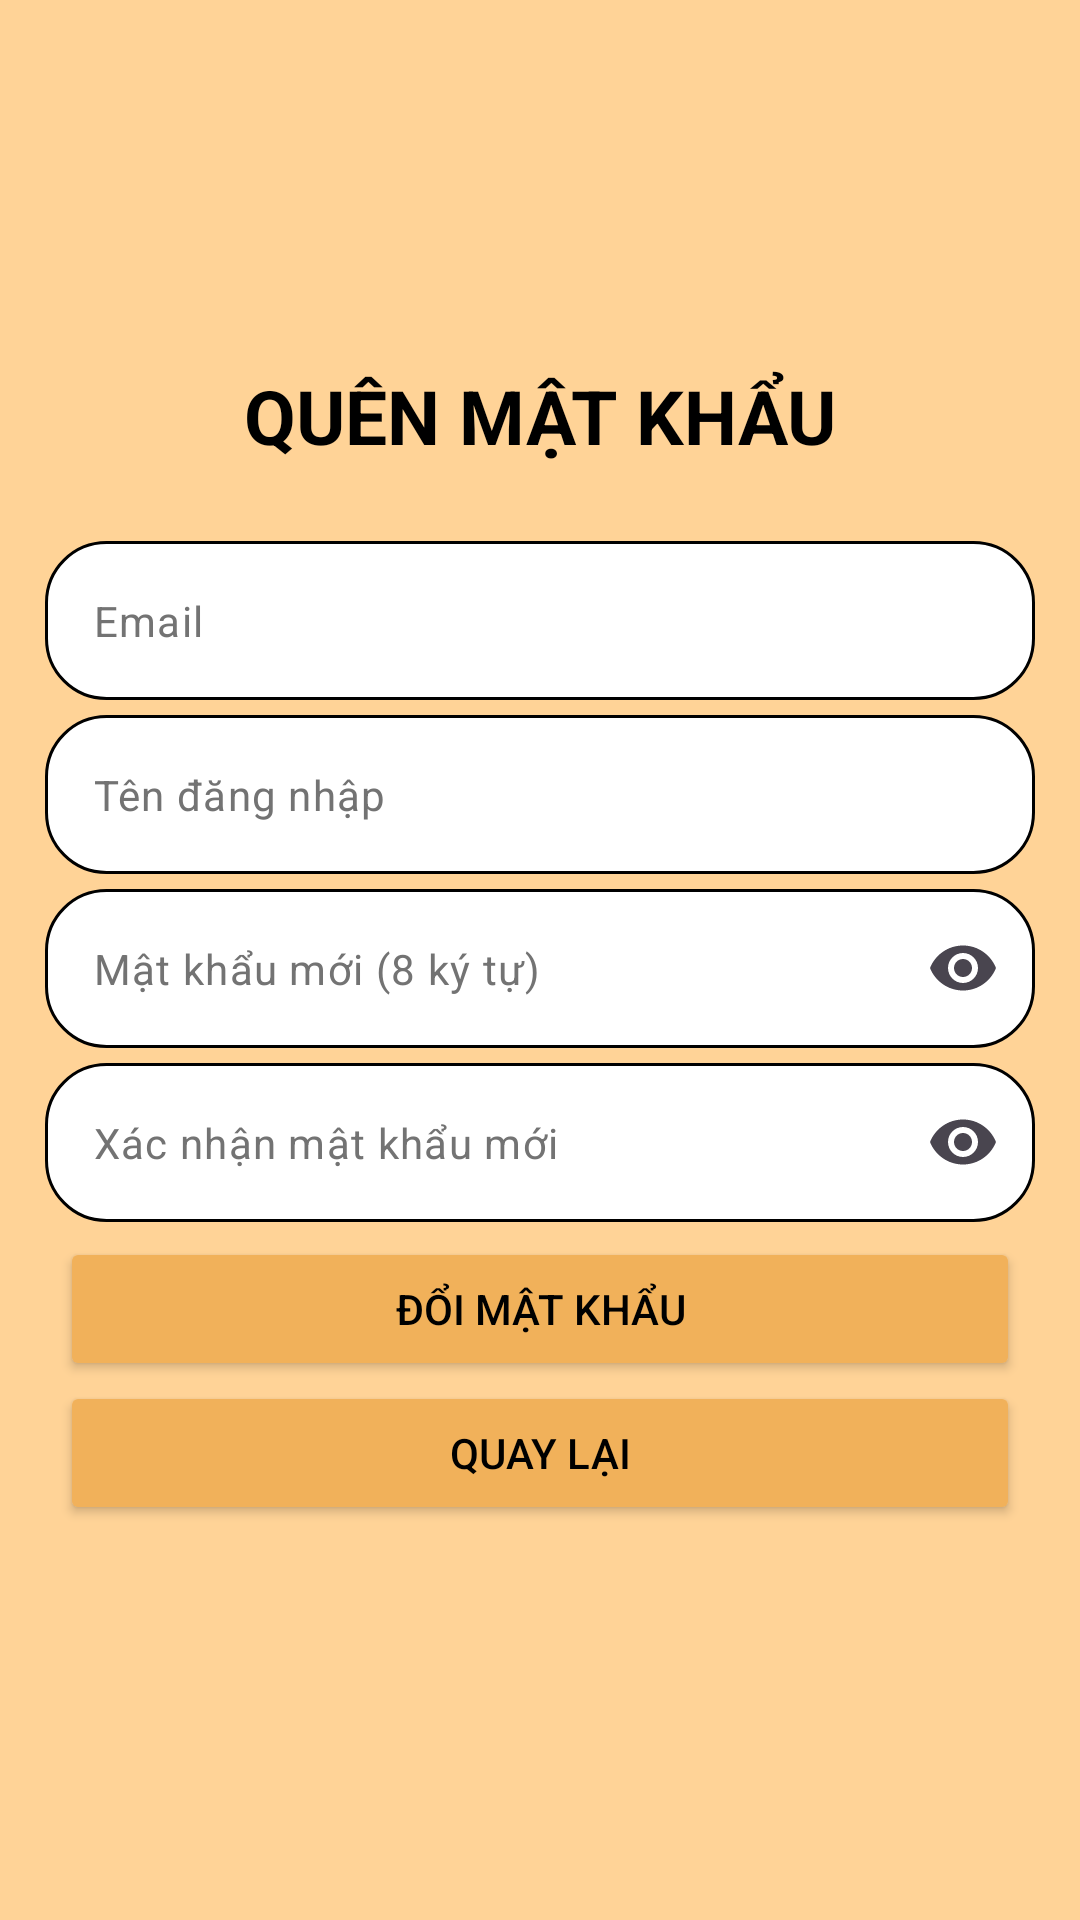

Here is an Android app screen rendered from its layout file. Give the layout XML and the strings, colors and styles it references.
<!-- AndroidManifest.xml: application theme Theme.UngDungNuoiThuAo -->
<!-- res/layout/activity_forgot_pw.xml -->
<?xml version="1.0" encoding="utf-8"?>
<androidx.constraintlayout.widget.ConstraintLayout xmlns:android="http://schemas.android.com/apk/res/android"
    xmlns:app="http://schemas.android.com/apk/res-auto"
    xmlns:tools="http://schemas.android.com/tools"
    android:id="@+id/main"
    android:layout_width="match_parent"
    android:layout_height="match_parent"
    tools:context=".ForgotPwActivity">

    <FrameLayout
        android:layout_width="match_parent"
        android:layout_height="match_parent"
        app:layout_constraintBottom_toBottomOf="parent"
        app:layout_constraintEnd_toEndOf="parent"
        app:layout_constraintStart_toStartOf="parent"
        app:layout_constraintTop_toTopOf="parent">

        <LinearLayout
            android:layout_width="match_parent"
            android:layout_height="match_parent"
            android:background="#FFD397"
            android:gravity="center"
            android:orientation="vertical">

            <LinearLayout
                android:layout_width="match_parent"
                android:layout_height="wrap_content"
                android:orientation="vertical">

                <LinearLayout
                    android:layout_width="match_parent"
                    android:layout_height="wrap_content"
                    android:padding="10dp">

                    <TextView
                        android:layout_width="match_parent"
                        android:layout_height="wrap_content"
                        android:gravity="center"
                        android:text="Quên mật khẩu"
                        android:textAlignment="center"
                        android:textAllCaps="true"
                        android:textColor="#000000"
                        android:textSize="25sp"
                        android:textStyle="bold" />
                </LinearLayout>

                <LinearLayout
                    android:layout_width="match_parent"
                    android:layout_height="wrap_content"
                    android:layout_margin="5dp"
                    android:orientation="vertical"
                    android:padding="10dp">

                    <LinearLayout
                        android:layout_width="match_parent"
                        android:layout_height="wrap_content"
                        android:orientation="vertical">

                        <com.google.android.material.textfield.TextInputLayout
                            android:layout_width="match_parent"
                            android:layout_height="match_parent"
                            app:endIconMode="clear_text"
                            app:hintEnabled="false">

                            <EditText
                                android:id="@+id/email_et"
                                android:layout_width="match_parent"
                                android:layout_height="wrap_content"
                                android:background="@drawable/white_box_corner"
                                android:hint="Email"
                                android:inputType="textEmailAddress"
                                android:textColor="#000000"
                                android:textColorHint="#737373"
                                android:textSize="14sp" />

                        </com.google.android.material.textfield.TextInputLayout>

                        <com.google.android.material.textfield.TextInputLayout
                            android:layout_width="match_parent"
                            android:layout_height="match_parent"
                            android:layout_marginTop="5dp"
                            app:endIconMode="clear_text"
                            app:hintEnabled="false">

                            <EditText
                                android:id="@+id/username_et"
                                android:layout_width="match_parent"
                                android:layout_height="wrap_content"
                                android:background="@drawable/white_box_corner"
                                android:hint="Tên đăng nhập"
                                android:inputType="text"
                                android:textColor="#000000"
                                android:textColorHint="#737373"
                                android:textSize="14sp" />

                        </com.google.android.material.textfield.TextInputLayout>

                        <com.google.android.material.textfield.TextInputLayout
                            android:layout_width="match_parent"
                            android:layout_height="match_parent"
                            android:layout_marginTop="5dp"
                            app:endIconMode="password_toggle"
                            app:hintEnabled="false">

                            <EditText
                                android:id="@+id/password_et"
                                android:layout_width="match_parent"
                                android:layout_height="wrap_content"
                                android:background="@drawable/white_box_corner"
                                android:ems="10"
                                android:hint="Mật khẩu mới (8 ký tự)"
                                android:inputType="textPassword"
                                android:textColor="#000000"
                                android:textColorHint="#737373"
                                android:textSize="14sp" />

                        </com.google.android.material.textfield.TextInputLayout>

                        <com.google.android.material.textfield.TextInputLayout
                            android:layout_width="match_parent"
                            android:layout_height="match_parent"
                            android:layout_marginTop="5dp"
                            app:endIconMode="password_toggle"
                            app:hintEnabled="false">

                            <EditText
                                android:id="@+id/confirm_password_et"
                                android:layout_width="match_parent"
                                android:layout_height="wrap_content"
                                android:background="@drawable/white_box_corner"
                                android:ems="10"
                                android:hint="Xác nhận mật khẩu mới"
                                android:inputType="textPassword"
                                android:textColor="#000000"
                                android:textColorHint="#737373"
                                android:textSize="14sp" />

                        </com.google.android.material.textfield.TextInputLayout>

                    </LinearLayout>

                    <LinearLayout
                        android:layout_width="match_parent"
                        android:layout_height="wrap_content"
                        android:layout_margin="5dp"
                        android:orientation="vertical">

                        <Button
                            android:id="@+id/save_btn"
                            android:layout_width="match_parent"
                            android:layout_height="wrap_content"
                            android:backgroundTint="#f1b15a"
                            android:padding="5dp"
                            android:text="Đổi mật khẩu"
                            android:textAlignment="center"
                            android:textColor="@color/black"
                            android:textSize="14sp"
                            app:strokeColor="@color/black"
                            app:strokeWidth="1dp" />

                        <Button
                            android:id="@+id/back_btn"
                            android:layout_width="match_parent"
                            android:layout_height="wrap_content"
                            android:backgroundTint="#f1b15a"
                            android:padding="5dp"
                            android:text="Quay lại"
                            android:textAlignment="center"
                            android:textColor="@color/black"
                            android:textSize="14sp"
                            app:strokeColor="@color/black"
                            app:strokeWidth="1dp" />

                    </LinearLayout>

                </LinearLayout>

            </LinearLayout>

        </LinearLayout>

        <LinearLayout
            android:id="@+id/loading_ll"
            android:layout_width="match_parent"
            android:layout_height="match_parent"
            android:background="#7F181818"
            android:clickable="true"
            android:focusable="true"
            android:gravity="center"
            android:orientation="vertical"
            android:visibility="gone">

            <ProgressBar
                android:id="@+id/loading_bar"
                android:layout_width="wrap_content"
                android:layout_height="wrap_content"
                android:indeterminateTint="#000000" />
        </LinearLayout>

    </FrameLayout>
</androidx.constraintlayout.widget.ConstraintLayout>
<!-- resources referenced by this layout -->
<resources>
  <!-- drawable white_box_corner (drawable) -->
  <?xml version="1.0" encoding="utf-8"?>
  <shape
      android:shape="rectangle"
      xmlns:android="http://schemas.android.com/apk/res/android">
      <corners android:radius="20dp"></corners>
      <stroke android:color="@color/black" android:width="1dp"></stroke>
      <solid android:color="@color/white"></solid>
  </shape>
  <style name="Theme.UngDungNuoiThuAo" parent="Base.Theme.UngDungNuoiThuAo" />
  <style name="Base.Theme.UngDungNuoiThuAo" parent="Theme.Material3.DayNight.NoActionBar">
          
          
      </style>
  <!-- not gathered from this repository: default colours our renderer supplied (Android Studio template values) -->
  <color name="black">#FF000000</color>
  <color name="white">#FFFFFFFF</color>
</resources>
